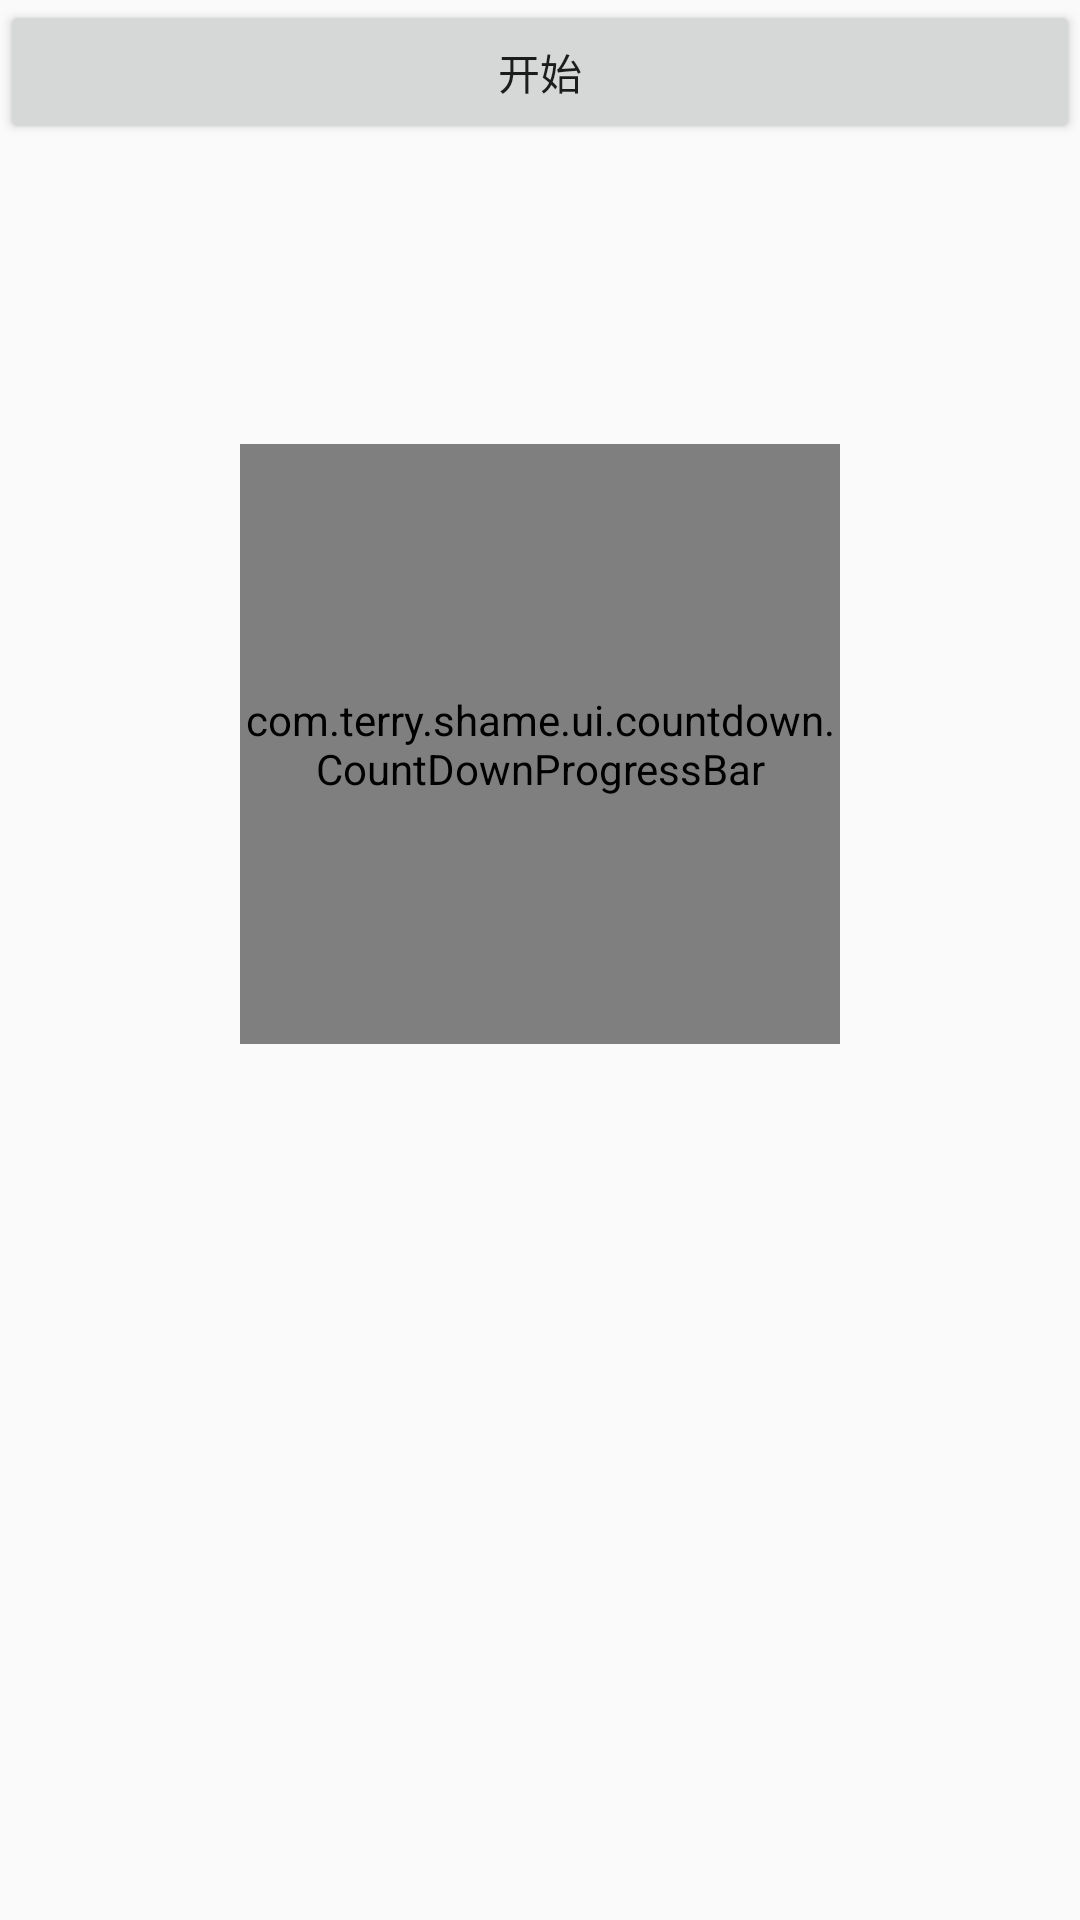

This screen was rendered from an Android layout file. Write that file and the resources it references.
<!-- AndroidManifest.xml: application theme AppTheme -->
<!-- res/layout/activity_clock.xml -->
<?xml version="1.0" encoding="utf-8"?>
<LinearLayout xmlns:android="http://schemas.android.com/apk/res/android"
    android:layout_width="match_parent"
    android:layout_height="match_parent"
    xmlns:app="http://schemas.android.com/apk/res-auto"
    android:orientation="vertical">
    <Button
        android:layout_width="match_parent"
        android:text="开始"
        android:id="@+id/btn_start"
        android:layout_height="wrap_content" />
    <com.terry.shame.ui.countdown.CountDownProgressBar
        android:id="@+id/cpb_countdown"
        android:layout_width="200dp"
        android:layout_marginTop="100dp"
        android:layout_gravity="center_horizontal"
        app:countDown_centerTextSize="25dp"
        app:countDown_circleWidth="4dp"
        app:countDown_firstColor="@color/text_gray_ccc"
        app:countDown_secondColor="@color/Black"
        app:countDown_isShowGradient="true"
        app:countDown_centerTextColor="#2395FF"
        android:layout_height="200dp" />
</LinearLayout>
<!-- resources referenced by this layout -->
<resources>
  <color name="Black">#000000</color>
  <color name="text_gray_ccc">#808080</color>
  <style name="AppTheme" parent="Theme.AppCompat.Light.NoActionBar">
      
      <item name="colorPrimary">@color/colorPrimary</item>
      <item name="colorPrimaryDark">@color/colorPrimaryDark</item>
      <item name="colorAccent">@color/colorAccent</item>
  </style>
  <color name="colorPrimary">#000000</color>
  <color name="colorPrimaryDark">#000000</color>
  <color name="colorAccent">#FFFFFF</color>
</resources>
